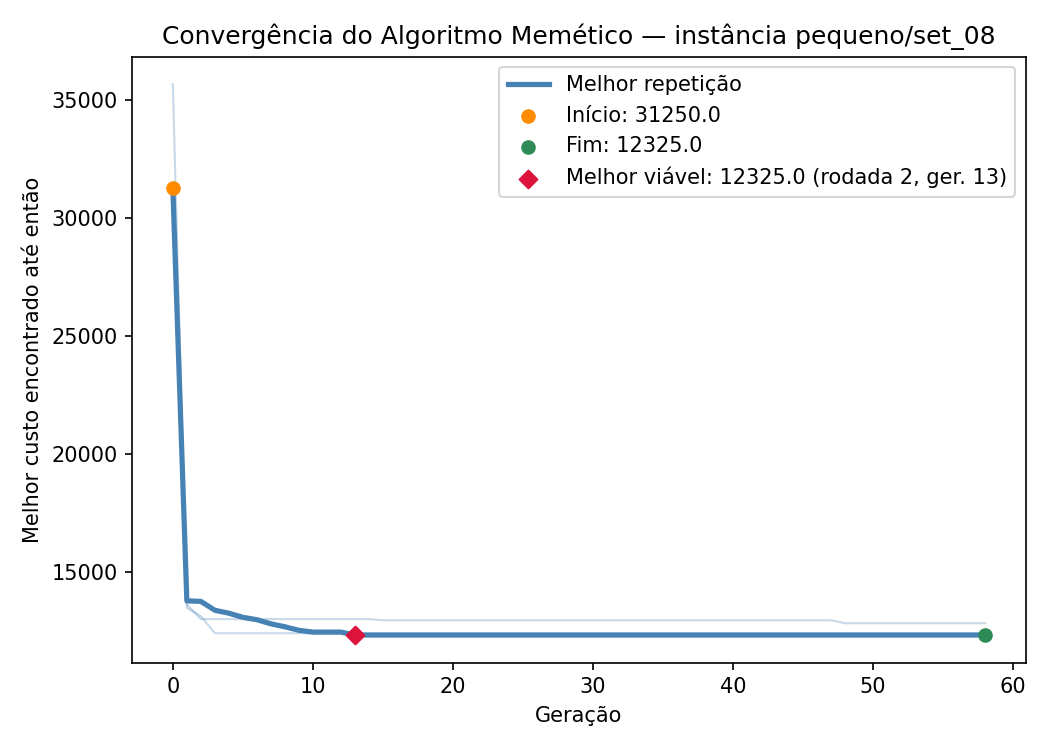

Source data for this figure (header and first rows):
iteration, generation, best_fitness
1, 0, 30075
1, 1, 13475
1, 2, 13125
1, 3, 12400
1, 4, 12400
1, 5, 12400
1, 6, 12400
1, 7, 12400
1, 8, 12400
1, 9, 12400
1, 10, 12400
1, 11, 12400
1, 12, 12400
1, 13, 12400
1, 14, 12400
1, 15, 12400
1, 16, 12400
1, 17, 12400
1, 18, 12400
1, 19, 12400
1, 20, 12400
1, 21, 12400
1, 22, 12400
1, 23, 12400
1, 24, 12400
1, 25, 12400
1, 26, 12400
1, 27, 12400
1, 28, 12400
1, 29, 12400
1, 30, 12400
1, 31, 12400
1, 32, 12400
1, 33, 12400
1, 34, 12400
1, 35, 12400
1, 36, 12400
1, 37, 12400
1, 38, 12400
1, 39, 12400
1, 40, 12400
1, 41, 12400
1, 42, 12400
1, 43, 12400
1, 44, 12400
1, 45, 12400
1, 46, 12400
1, 47, 12400
1, 48, 12400
1, 49, 12400
1, 50, 12400
1, 51, 12400
1, 52, 12400
1, 53, 12400
1, 54, 12400
1, 55, 12400
1, 56, 12400
1, 57, 12400
1, 58, 12400
2, 0, 31250
... 117 more rows
